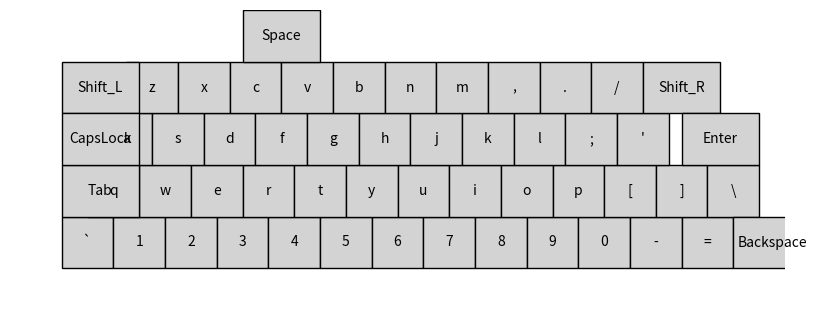

This chart was generated by the following Python code:
import numpy as np
import matplotlib.pyplot as plt
from matplotlib.patches import Rectangle

QWERTY_LAYOUT = {
    "row1": {
        "keys": "`1234567890-=",
        "positions": [
            (0, 0),
            (1, 0),
            (2, 0),
            (3, 0),
            (4, 0),
            (5, 0),
            (6, 0),
            (7, 0),
            (8, 0),
            (9, 0),
            (10, 0),
            (11, 0),
            (12, 0),
            (13, 0),  # Added space for Backspace key
        ],
    },
    "row2": {
        "keys": "qwertyuiop[]\\",
        "positions": [
            (0.5, 1),
            (1.5, 1),
            (2.5, 1),
            (3.5, 1),
            (4.5, 1),
            (5.5, 1),
            (6.5, 1),
            (7.5, 1),
            (8.5, 1),
            (9.5, 1),
            (10.5, 1),
            (11.5, 1),
            (12.5, 1),
        ],
    },
    "row3": {
        "keys": "asdfghjkl;'",
        "positions": [
            (0.75, 2),
            (1.75, 2),
            (2.75, 2),
            (3.75, 2),
            (4.75, 2),
            (5.75, 2),
            (6.75, 2),
            (7.75, 2),
            (8.75, 2),
            (9.75, 2),
            (10.75, 2),
        ],
    },
    "row4": {
        "keys": "zxcvbnm,./",
        "positions": [
            (1.25, 3),
            (2.25, 3),
            (3.25, 3),
            (4.25, 3),
            (5.25, 3),
            (6.25, 3),
            (7.25, 3),
            (8.25, 3),
            (9.25, 3),
            (10.25, 3),
        ],
    },
    "special_keys": {
        "Shift_L": (0, 3),
        "Shift_R": (11.25, 3),
        "Space": (3.5, 4),
        "Backspace": (13, 0),
        "Tab": (0, 1),
        "CapsLock": (0, 2),
        "Enter": (12, 2),
    },
}

def genKeyboardLayout(ax: plt.axes, layout: dict):
    for row in layout:
        if row == "special_keys":
            continue
        for index, key in enumerate(layout[row]["keys"]):
            pos = layout[row]["positions"][index]
            rect = Rectangle(pos, 1, 1, edgecolor='black', linewidth=1, facecolor='lightgray')
            ax.add_patch(rect)
            ax.text(pos[0] + 0.5, pos[1] + 0.5, key, ha='center', va='center', color='black')

    # Draw special keys
    for key, pos in layout["special_keys"].items():
        rect = Rectangle(pos, 1.5, 1, edgecolor='black', linewidth=1, facecolor='lightgray')
        ax.add_patch(rect)
        ax.text(pos[0] + 0.75, pos[1] + 0.5, key, ha='center', va='center', color='black')

if __name__ == '__main__':
    # Main function 
    fig, ax = plt.subplots(figsize=(10, 8))  # Generating axes object
    genKeyboardLayout(ax, QWERTY_LAYOUT)
    
    # Set axis limits and aspect
    ax.set_xlim(-1, 14)  # Adjust limits based on key positions
    ax.set_ylim(-1, 5)
    ax.set_aspect('equal')
    ax.axis('off')  # Hide the axis

    plt.show()
